Dataset: Images (GitHub, rez151/RoboPuzzler). Classes: elefant, frosch, lowe, schmetterling, sonne, vogel.

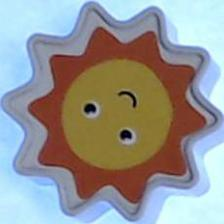
Label: sonne

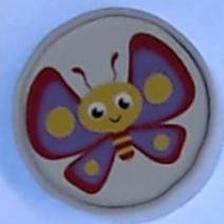
Label: schmetterling

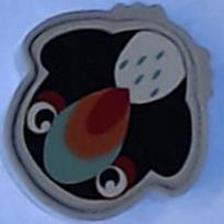
Label: vogel

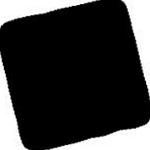
Label: frosch

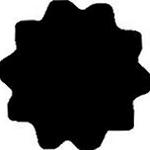
Label: sonne

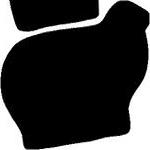
Label: elefant
